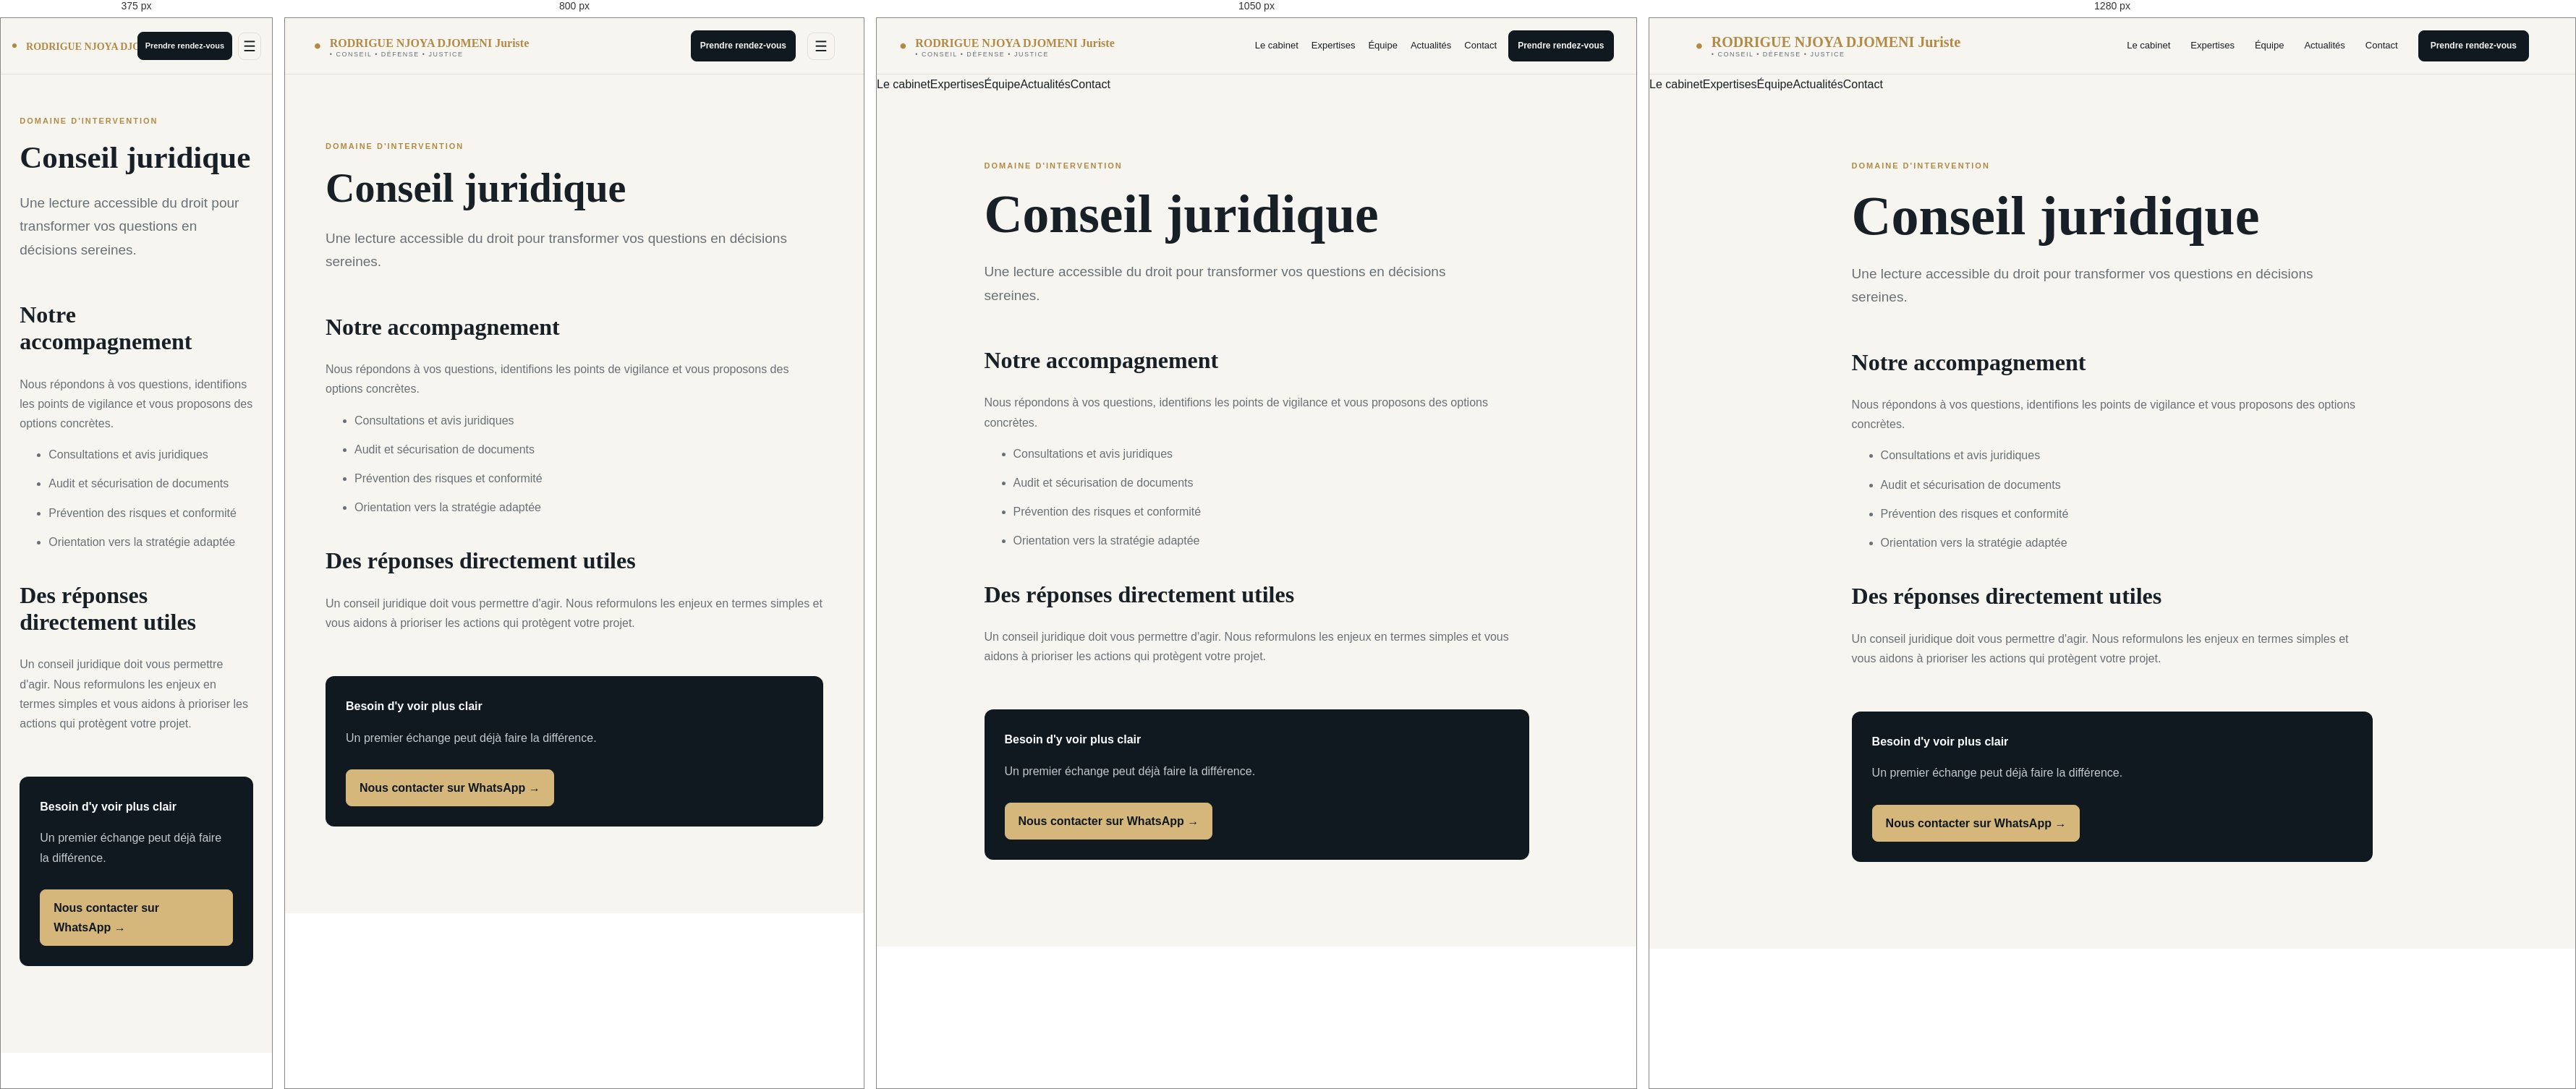
Rendered at 375 px, 800 px, 1050 px and 1280 px, left to right.

<!-- file: expertise-conseil-juridique.html -->
<!doctype html><html lang="fr"><head><meta charset="utf-8">
    <meta name="viewport" content="width=device-width,initial-scale=1"><title>Conseil juridique</title>
    <link rel="stylesheet" href="https://fonts.googleapis.com/css2?family=DM+Sans:wght@400;600;700&family=Playfair+Display:wght@600&display=swap">
    <link rel="stylesheet" href="detail.css">
    <meta name="description" content="Des conseils juridiques clairs à Douala pour sécuriser vos décisions, vos documents, vos projets et votre activité.">
    <meta name="keywords" content="avocat Douala, cabinet juridique Cameroun, conseil juridique, Rodrigue Njoya Djomeni">
    <meta name="author" content="Rodrigue Njoya Djomeni">
    <meta name="robots" content="index, follow">
    <meta property="og:type" content="article">
    <meta property="og:locale" content="fr_CM">
    <meta property="og:site_name" content="Rodrigue Njoya Djomeni">
    <meta property="og:title" content="Conseil juridique">
    <meta property="og:description" content="Des conseils juridiques clairs à Douala pour sécuriser vos décisions, vos documents, vos projets et votre activité.">
    <meta property="og:image" content="assets/avocat-portrait.png">
    <meta name="twitter:card" content="summary_large_image">
    <meta name="twitter:title" content="Conseil juridique">
    <meta name="twitter:description" content="Des conseils juridiques clairs à Douala pour sécuriser vos décisions, vos documents, vos projets et votre activité.">
    <link rel="canonical" href="https://rodrigue-djomeni.vercel.app/expertise-conseil-juridique.html"></head>
<body>
    <header class="detail-header"><a class="brand" href="index.html#accueil" aria-label="Accueil"><span class="brand-mark">• </span><span><strong>RODRIGUE NJOYA DJOMENI <span>Juriste</span></strong><small> • Conseil • Défense • Justice </small></span></a>
    <nav class="detail-nav" aria-label="Navigation principale">
    <a href="index.html#cabinet">Le cabinet</a>
    <a href="index.html#expertises">Expertises</a>
    <a href="index.html#equipe">Équipe</a>
    <a href="index.html#actualites">Actualités</a>
    <a href="index.html#contact">Contact</a>
</nav>
    <a class="back button" href="index.html#contact">Prendre rendez-vous</a>
<button class="menu-btn" id="menuBtn" aria-label="Ouvrir le menu" aria-expanded="false">☰</button></header><div class="mobile-menu" id="mobileMenu"><a href="index.html#cabinet">Le cabinet</a><a href="index.html#expertises">Expertises</a><a href="index.html#equipe">Équipe</a><a href="index.html#actualites">Actualités</a><a href="index.html#contact">Contact</a></div><main class="detail-main"><div class="eyebrow">Domaine d'intervention</div><h1>Conseil juridique</h1><p class="lead">Une lecture accessible du droit pour transformer vos questions en décisions sereines.</p><article><h2>Notre accompagnement</h2><p>Nous répondons à  vos questions, identifions les points de vigilance et vous proposons des options concrètes.</p><ul><li>Consultations et avis juridiques</li>
    <li>Audit et sécurisation de documents</li><li>Prévention des risques et conformité</li><li>Orientation vers la stratégie adaptée</li></ul><h2>Des réponses directement utiles</h2>
    <p>Un conseil juridique doit vous permettre d'agir. Nous reformulons les enjeux en termes simples et vous aidons à  prioriser les actions qui protègent votre projet.</p><div class="contact-box"><strong>Besoin d'y voir plus clair </strong>
    <p>Un premier échange peut déjà  faire la différence.</p><a href="https://wa.me/237679475372" target="_blank" rel="noopener">Nous contacter sur WhatsApp →</a></div>
</article></main>
<script src="detail.js"></script></body></html>


/* @media block from detail.css */
@media(max-width:900px){.detail-header{flex-wrap:wrap;height:auto;padding:18px 5vw}.detail-nav{order:3;width:100%;justify-content:center;margin-left:0;flex-wrap:wrap}}

/* @media block from detail.css */
@media(max-width:560px){.detail-main{padding-top:55px}.detail-header{gap:14px}.brand{font-size:18px}.detail-nav{gap:12px}.detail-nav a{font-size:12px}.detail-main h1{font-size:43px}.back{margin-left:auto}}

/* @media block from detail.css */
@media(max-width:700px){.share-box{display:block}.share-actions{justify-content:flex-start;margin-top:14px}.share-box>.share-status{position:static;margin-top:10px}}

/* @media block from detail.css */
@media(max-width:1200px){.detail-header{gap:16px;padding-left:3vw;padding-right:3vw}.detail-nav{gap:18px}.brand strong{font-size:16px}.back{padding-left:12px;padding-right:12px}}

/* @media block from detail.css */
@media(max-width:900px){.detail-header{height:78px;padding:0 5vw;flex-wrap:nowrap}.detail-nav{display:none}.detail-header .back{margin-left:auto}.menu-btn{display:block;order:4}.mobile-menu{display:none;position:fixed;top:78px;left:0;right:0;background:var(--surface);border-bottom:1px solid var(--border);padding:15px 7vw;z-index:19}.mobile-menu.open{display:flex;flex-direction:column}.mobile-menu a{padding:12px 0;border-bottom:1px solid var(--border);font-size:13px}}

/* @media block from detail.css */
@media(max-width:560px){.detail-header{padding:0 4vw;gap:8px}.detail-header .back{font-size:11px;padding:9px 10px}.brand{min-width:0}.brand strong{font-size:14px}.brand small{display:none}.brand-mark{font-size:23px}}